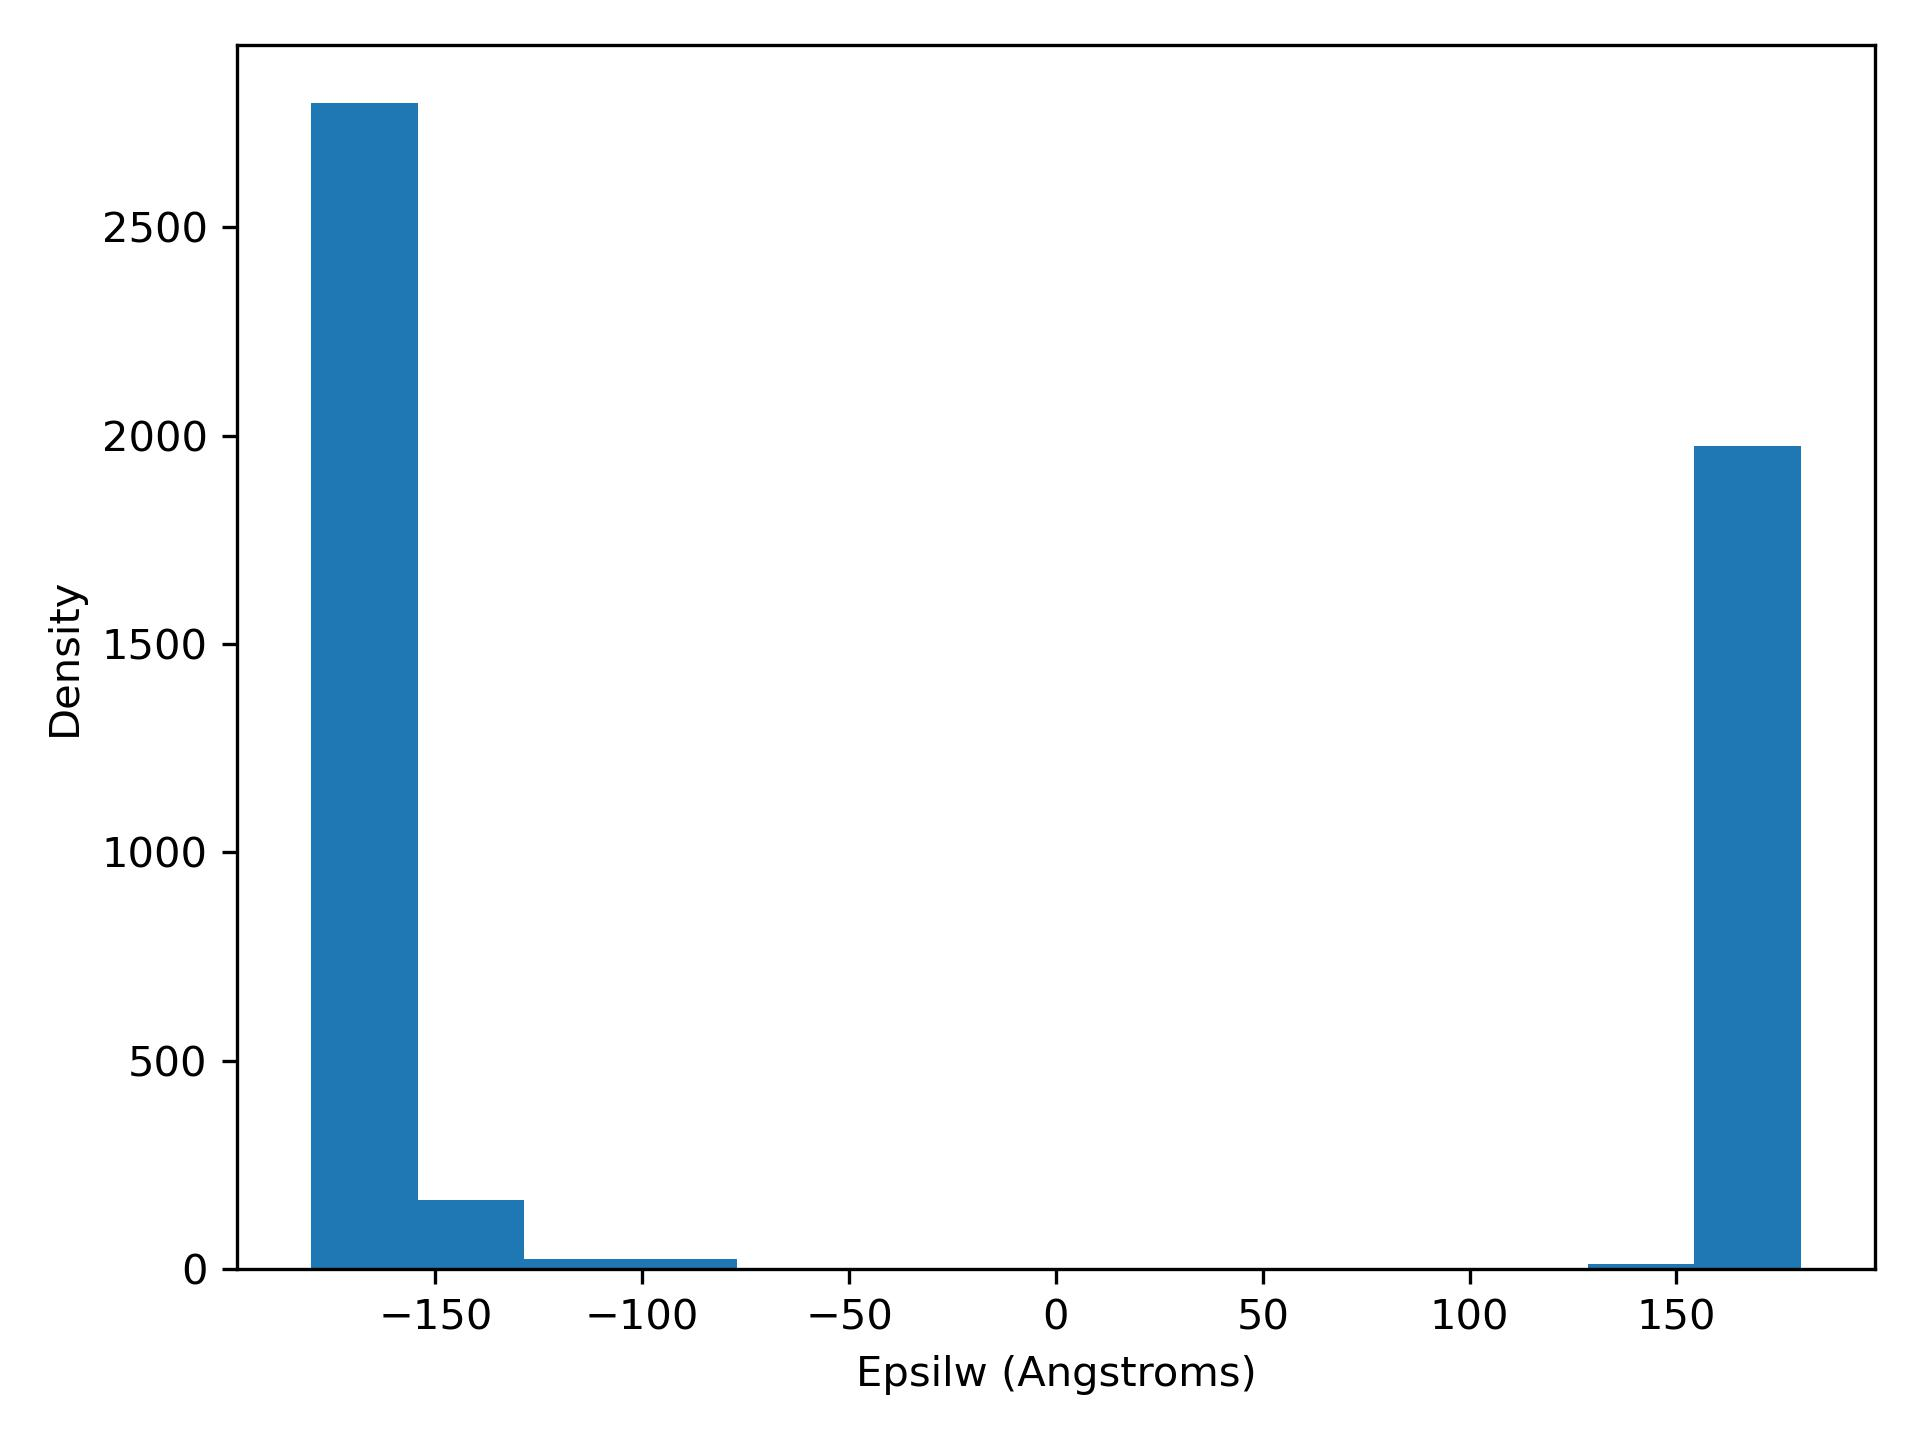

Source data for this figure (header and first rows):
epsilW, density
-180.0, 2797
-154.3, 165.0
-128.6, 24.0
-102.9, 25.0
-77.15, 2.0
-51.43, 0.0
-25.72, 0.0
-0.005, 0.0
25.71, 0.0
51.42, 0.0
77.14, 0.0
102.8, 0.0
128.6, 12.0
154.3, 1975
